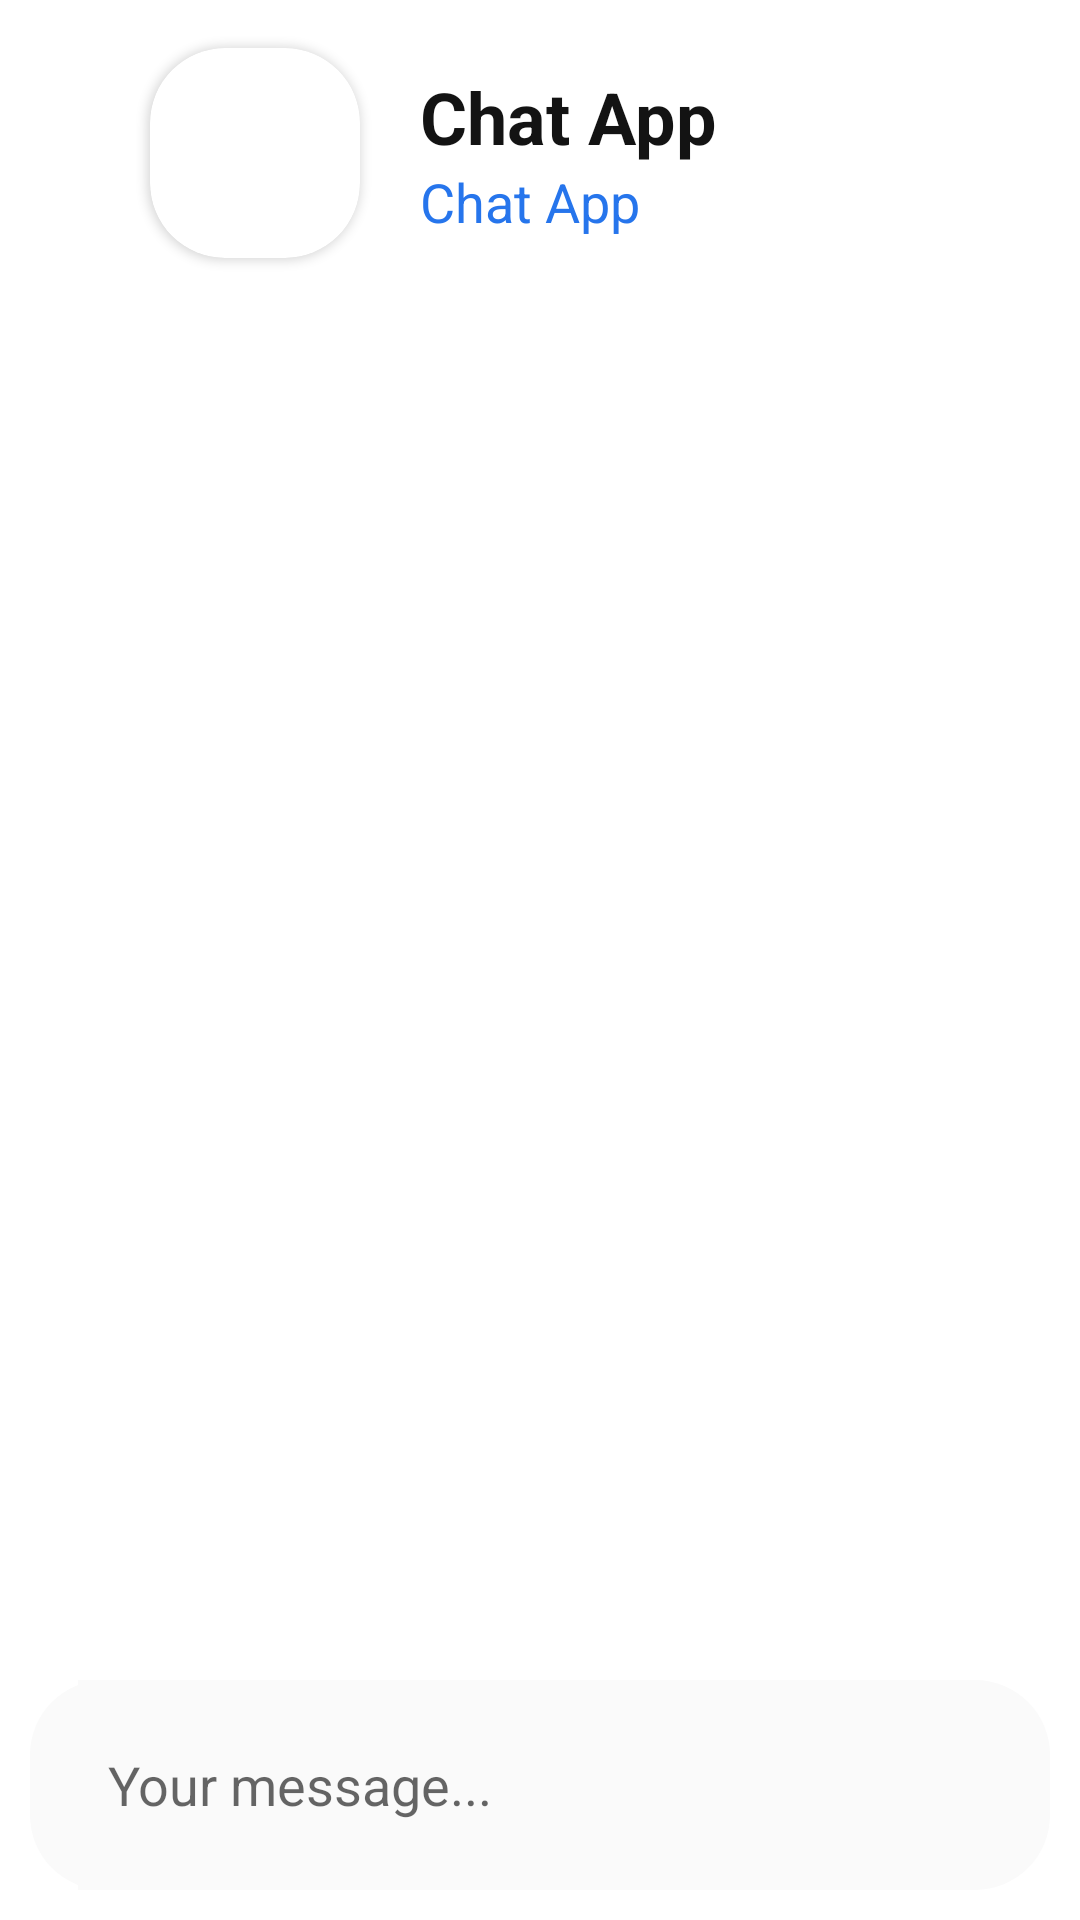

Layout XML and referenced resources for this Android screen:
<!-- AndroidManifest.xml: application theme Theme.ChatApp -->
<!-- res/layout/activity_message.xml -->
<?xml version="1.0" encoding="utf-8"?>
<androidx.constraintlayout.widget.ConstraintLayout xmlns:android="http://schemas.android.com/apk/res/android"
    xmlns:app="http://schemas.android.com/apk/res-auto"
    xmlns:tools="http://schemas.android.com/tools"
    android:layout_width="match_parent"
    android:layout_height="match_parent"
    tools:context=".MessageActivity">

   <LinearLayout
       android:id="@+id/layout"
       android:layout_width="match_parent"
       android:layout_height="wrap_content"
       android:padding="10dp"
       android:orientation="horizontal"
       android:gravity="center_vertical"
       app:layout_constraintTop_toTopOf="parent">

      <ImageView
          android:foreground="?actionBarItemBackground"
          android:layout_width="wrap_content"
          android:layout_height="wrap_content"
          android:padding="10dp"
          android:src="@drawable/ic_back"
          android:id="@+id/back_iv"/>

      <androidx.cardview.widget.CardView
          android:id="@+id/card_view"
          android:layout_width="70dp"
          android:layout_height="70dp"
          android:layout_marginVertical="6dp"
          android:layout_marginLeft="20dp"
          app:cardCornerRadius="25dp">

         <ImageView
             android:layout_width="match_parent"
             android:layout_height="match_parent"
             android:id="@+id/user_iv"
             android:scaleType="centerCrop"/>

      </androidx.cardview.widget.CardView>


      <LinearLayout
          android:layout_width="0dp"
          android:layout_height="wrap_content"
          android:layout_weight="1"
          android:paddingHorizontal="20dp"
          android:gravity="center_vertical"
          android:orientation="vertical">

         <TextView
             android:layout_width="wrap_content"
             android:layout_height="wrap_content"
             android:textColor="@color/text_black"
             android:textStyle="bold"
             android:text="@string/app_name"
             android:maxLines="1"
             android:id="@+id/user_name_tv"
             android:textSize="24sp"/>

         <TextView
             android:text="@string/app_name"
             android:maxLines="1"
             android:layout_width="wrap_content"
             android:layout_height="wrap_content"
             android:textColor="@color/text_blue"
             android:id="@+id/user_status_tv"
             android:textSize="18sp"/>

      </LinearLayout>

   </LinearLayout>

   <androidx.recyclerview.widget.RecyclerView
       android:id="@+id/recycler_view"
       android:layout_width="match_parent"
       android:layout_height="0dp"
       android:orientation="vertical"
       app:layoutManager="androidx.recyclerview.widget.LinearLayoutManager"
       app:layout_constraintBottom_toTopOf="@id/layout_linear"
       app:layout_constraintTop_toBottomOf="@id/layout" />

   <LinearLayout
       android:id="@+id/layout_linear"
       android:layout_width="match_parent"
       android:layout_height="70dp"
       android:layout_margin="10dp"
       android:background="@drawable/et_back"
       android:gravity="center"
       android:orientation="horizontal"
       android:paddingHorizontal="16dp"
       app:layout_constraintBottom_toBottomOf="parent">

      <EditText
          android:id="@+id/message_et"
          android:layout_width="0dp"
          android:layout_height="match_parent"
          android:layout_weight="1"
          android:background="#FAFAFA"
          android:hint="Your message..."
          android:padding="10dp"
          android:textSize="18sp" />

      <ImageButton
          android:id="@+id/send_btn"
          android:layout_width="wrap_content"
          android:layout_height="wrap_content"
          android:background="#FAFAFA"
          android:foreground="?actionBarItemBackground"
          android:padding="10dp"
          android:src="@drawable/ic_plus" />

   </LinearLayout>

</androidx.constraintlayout.widget.ConstraintLayout>
<!-- resources referenced by this layout -->
<resources>
  <color name="text_black">#131313</color>
  <color name="text_blue">#2675EC</color>
  <!-- drawable et_back (drawable) -->
  <?xml version="1.0" encoding="utf-8"?>
  <shape xmlns:android="http://schemas.android.com/apk/res/android">
  
      <corners android:radius="25dp"/>
      <solid android:color="#FAFAFA"/>
  
  </shape>
  <string name="app_name">Chat App</string>
  <style name="Theme.ChatApp" parent="Theme.MaterialComponents.DayNight.DarkActionBar">
          
          <item name="colorPrimary">@color/purple_500</item>
          <item name="colorPrimaryVariant">@color/purple_700</item>
          <item name="colorOnPrimary">@color/white</item>
          
          <item name="colorSecondary">@color/teal_200</item>
          <item name="colorSecondaryVariant">@color/teal_700</item>
          <item name="colorOnSecondary">@color/black</item>
          
          <item name="android:statusBarColor" tools:targetApi="l">@color/white</item>
          
      </style>
  <color name="purple_500">#FF6200EE</color>
  <color name="purple_700">#FF3700B3</color>
  <color name="white">#FFFFFFFF</color>
  <color name="teal_200">#FF03DAC5</color>
  <color name="teal_700">#FF018786</color>
  <color name="black">#FF000000</color>
</resources>
